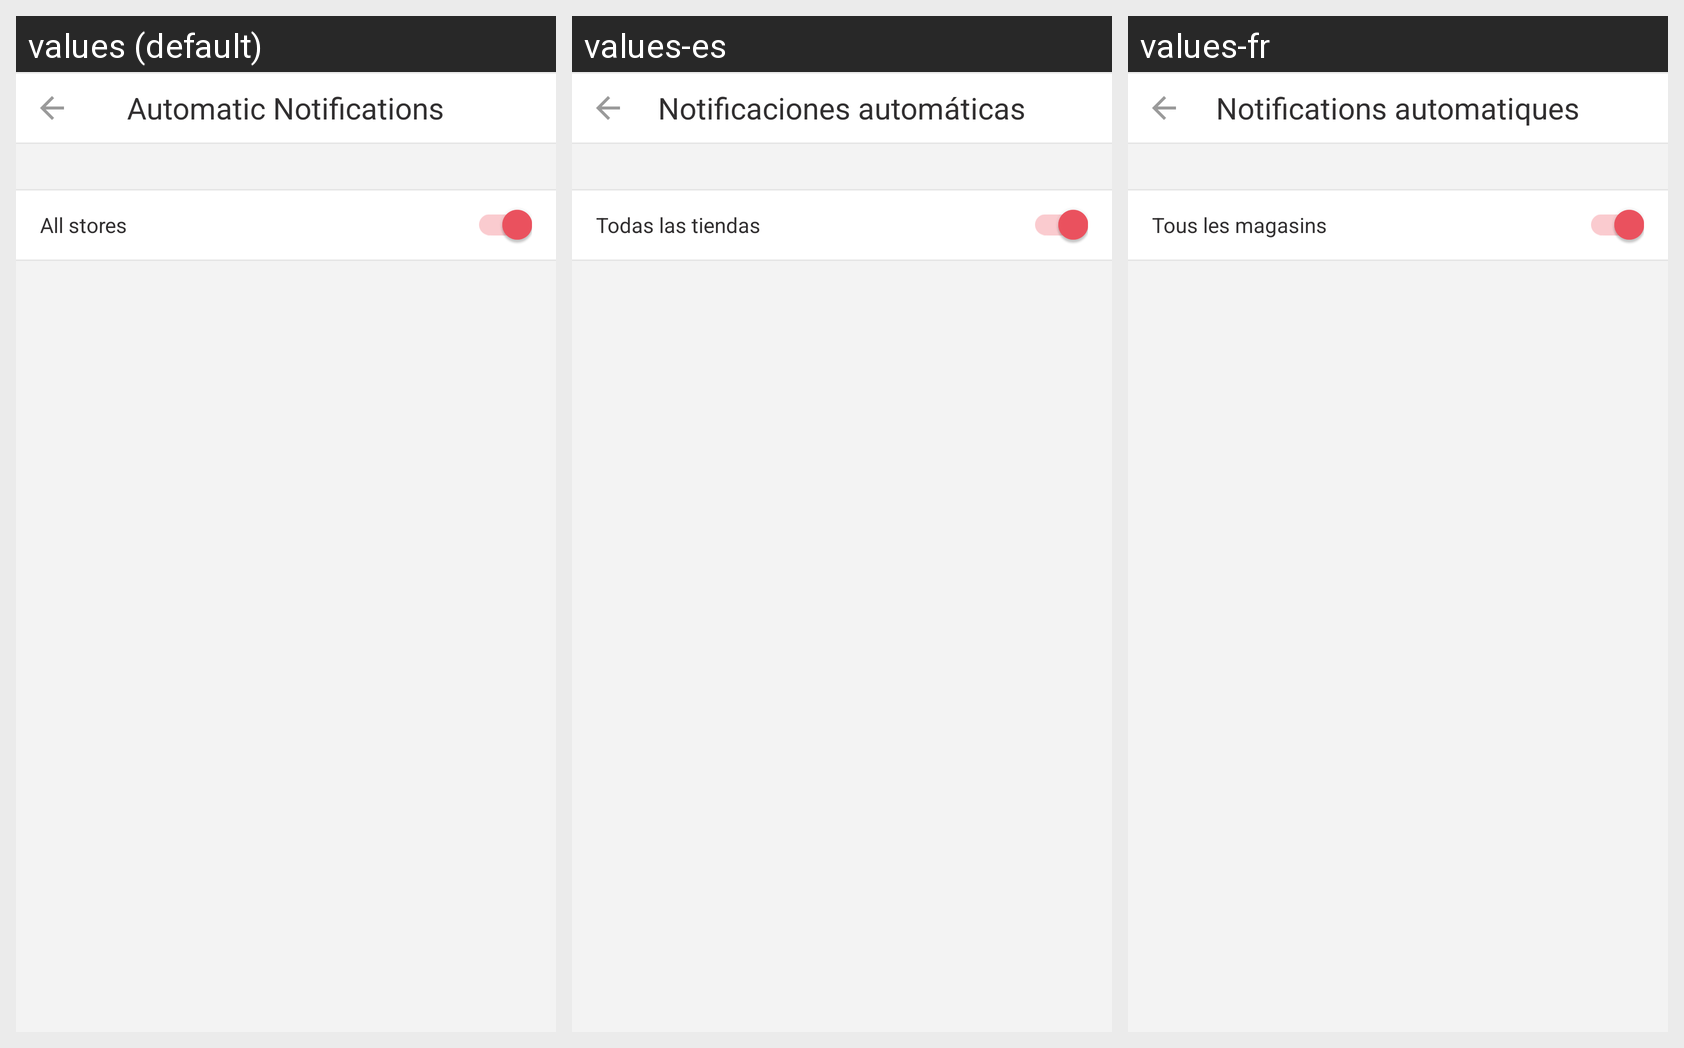

Here is an Android app screen in its default locale and in the app's own translations. Write out the translated-string differences for the strings that appear on this screen.
Android screen res/layout/settings_push_section.xml rendered under 3 locales, left to right: values (default), values-es, values-fr. Device: Nexus 5 (rendered at 1080×1920; each locale shown at half size, 540×960, under a caption strip naming it); theme AppTheme.
Strings drawn on this screen, with the default value and each locale's value (text and hints the layout hard-codes, and strings that could not be matched under every locale, appear in the picture but are not listed):

cn_app_automatic_notifications
  values: Automatic Notifications
  values-es: Notificaciones automáticas
  values-fr: Notifications automatiques

cn_app_retailers_settings_all
  values: All stores
  values-es: Todas las tiendas
  values-fr: Tous les magasins
